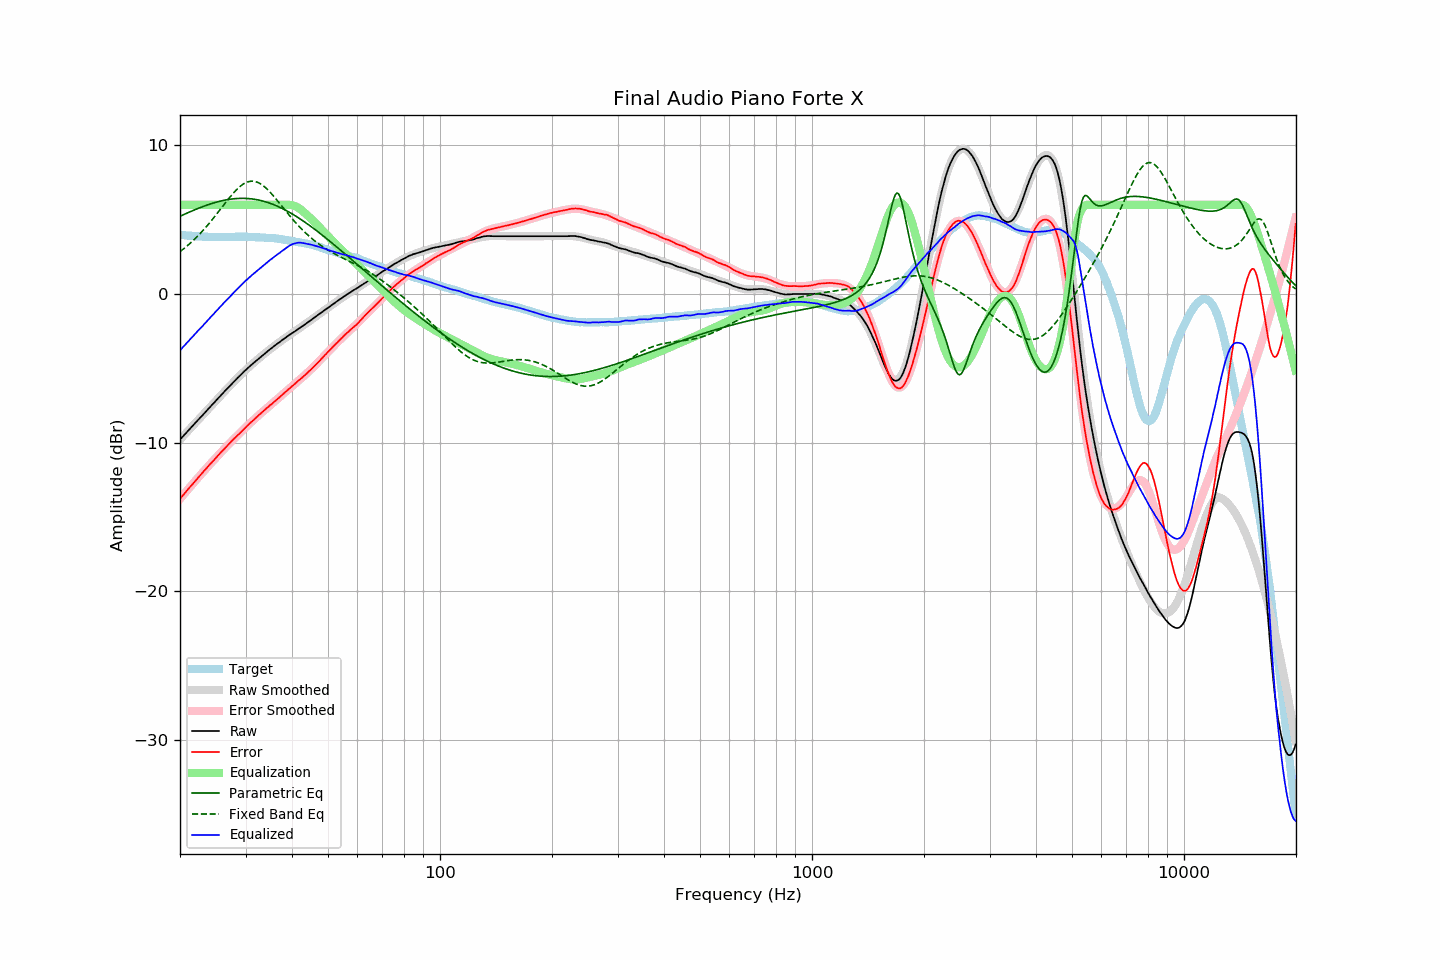

Source data for this figure (header and first rows):
frequency, raw, error, smoothed, error_smoothed, equalization, parametric_eq, fixed_band_eq, equalized_raw, equalized_smoothed, target
20.00, -9.78, -13.77, -9.78, -13.77, 6.00, 5.23, 2.85, -3.78, -3.78, 3.99
20.20, -9.66, -13.64, -9.67, -13.64, 6.00, 5.28, 2.94, -3.66, -3.67, 3.98
20.40, -9.55, -13.52, -9.55, -13.52, 6.00, 5.33, 3.02, -3.55, -3.55, 3.97
20.61, -9.43, -13.39, -9.43, -13.39, 6.00, 5.38, 3.11, -3.43, -3.43, 3.96
20.81, -9.32, -13.26, -9.32, -13.26, 6.00, 5.43, 3.20, -3.32, -3.32, 3.94
21.02, -9.20, -13.13, -9.20, -13.13, 6.00, 5.47, 3.29, -3.20, -3.20, 3.93
21.23, -9.08, -13.00, -9.08, -13.01, 6.00, 5.52, 3.38, -3.08, -3.08, 3.92
21.44, -8.96, -12.89, -8.96, -12.88, 6.00, 5.57, 3.48, -2.96, -2.96, 3.93
21.66, -8.85, -12.76, -8.85, -12.75, 6.00, 5.61, 3.58, -2.85, -2.85, 3.91
21.87, -8.73, -12.64, -8.73, -12.63, 6.00, 5.66, 3.68, -2.73, -2.73, 3.91
22.09, -8.61, -12.50, -8.61, -12.50, 6.00, 5.70, 3.79, -2.61, -2.61, 3.89
22.31, -8.49, -12.38, -8.50, -12.38, 6.00, 5.75, 3.90, -2.49, -2.50, 3.89
22.54, -8.38, -12.26, -8.38, -12.26, 6.00, 5.79, 4.01, -2.38, -2.38, 3.87
22.76, -8.26, -12.13, -8.26, -12.13, 6.00, 5.83, 4.12, -2.26, -2.26, 3.87
22.99, -8.15, -12.02, -8.15, -12.01, 6.00, 5.87, 4.24, -2.15, -2.15, 3.86
23.22, -8.03, -11.89, -8.03, -11.89, 6.00, 5.91, 4.36, -2.03, -2.03, 3.85
23.45, -7.91, -11.77, -7.91, -11.77, 6.00, 5.95, 4.48, -1.91, -1.91, 3.86
23.69, -7.79, -11.65, -7.79, -11.65, 6.00, 5.99, 4.61, -1.79, -1.79, 3.85
23.92, -7.68, -11.52, -7.68, -11.53, 6.00, 6.03, 4.74, -1.68, -1.68, 3.84
24.16, -7.56, -11.41, -7.56, -11.41, 6.00, 6.06, 4.87, -1.56, -1.56, 3.85
24.40, -7.44, -11.29, -7.44, -11.29, 6.00, 6.10, 5.00, -1.44, -1.44, 3.85
24.65, -7.33, -11.18, -7.33, -11.17, 6.00, 6.13, 5.13, -1.33, -1.33, 3.85
24.89, -7.21, -11.06, -7.21, -11.05, 6.00, 6.16, 5.27, -1.21, -1.21, 3.85
25.14, -7.09, -10.93, -7.09, -10.93, 6.00, 6.19, 5.41, -1.09, -1.09, 3.84
25.39, -6.98, -10.82, -6.98, -10.82, 6.00, 6.22, 5.55, -0.98, -0.98, 3.84
25.65, -6.86, -10.70, -6.86, -10.70, 6.00, 6.25, 5.69, -0.86, -0.86, 3.84
25.91, -6.74, -10.58, -6.75, -10.59, 6.00, 6.27, 5.83, -0.74, -0.75, 3.84
26.16, -6.63, -10.47, -6.63, -10.47, 6.00, 6.30, 5.97, -0.63, -0.63, 3.84
26.43, -6.51, -10.36, -6.52, -10.36, 6.00, 6.32, 6.11, -0.51, -0.52, 3.84
26.69, -6.40, -10.24, -6.40, -10.24, 6.00, 6.34, 6.24, -0.40, -0.40, 3.84
26.96, -6.29, -10.13, -6.29, -10.13, 6.00, 6.36, 6.38, -0.29, -0.29, 3.84
27.23, -6.18, -10.02, -6.18, -10.02, 6.00, 6.37, 6.51, -0.18, -0.18, 3.84
27.50, -6.06, -9.90, -6.06, -9.91, 6.00, 6.39, 6.64, -0.06, -0.06, 3.84
27.77, -5.95, -9.80, -5.95, -9.80, 6.00, 6.40, 6.77, 0.05, 0.05, 3.85
28.05, -5.84, -9.69, -5.84, -9.69, 6.00, 6.41, 6.89, 0.16, 0.16, 3.85
28.33, -5.73, -9.59, -5.73, -9.58, 6.00, 6.42, 7.00, 0.27, 0.27, 3.86
28.62, -5.62, -9.48, -5.62, -9.48, 6.00, 6.43, 7.11, 0.38, 0.38, 3.85
28.90, -5.52, -9.38, -5.51, -9.37, 6.00, 6.43, 7.20, 0.48, 0.49, 3.86
29.19, -5.41, -9.27, -5.41, -9.26, 6.00, 6.44, 7.29, 0.59, 0.59, 3.86
29.48, -5.30, -9.16, -5.30, -9.16, 6.00, 6.44, 7.37, 0.70, 0.70, 3.86
29.78, -5.19, -9.05, -5.20, -9.05, 6.00, 6.44, 7.44, 0.81, 0.80, 3.86
30.08, -5.09, -8.95, -5.10, -8.95, 6.00, 6.43, 7.49, 0.91, 0.90, 3.86
30.38, -4.99, -8.84, -5.00, -8.85, 6.00, 6.43, 7.54, 1.01, 1.00, 3.85
30.68, -4.89, -8.74, -4.90, -8.75, 6.00, 6.42, 7.57, 1.11, 1.10, 3.84
30.99, -4.79, -8.63, -4.80, -8.64, 6.00, 6.41, 7.59, 1.21, 1.20, 3.84
31.30, -4.70, -8.54, -4.70, -8.54, 6.00, 6.40, 7.59, 1.30, 1.30, 3.84
31.61, -4.61, -8.45, -4.61, -8.44, 6.00, 6.38, 7.58, 1.39, 1.39, 3.84
31.93, -4.52, -8.34, -4.51, -8.34, 6.00, 6.36, 7.56, 1.48, 1.49, 3.82
32.24, -4.43, -8.25, -4.42, -8.24, 6.00, 6.34, 7.52, 1.57, 1.58, 3.82
32.57, -4.33, -8.14, -4.33, -8.15, 6.00, 6.32, 7.48, 1.67, 1.67, 3.81
32.89, -4.24, -8.05, -4.24, -8.05, 6.00, 6.30, 7.42, 1.76, 1.76, 3.81
33.22, -4.15, -7.96, -4.15, -7.96, 6.00, 6.27, 7.35, 1.85, 1.85, 3.81
33.55, -4.06, -7.86, -4.06, -7.86, 6.00, 6.24, 7.27, 1.94, 1.94, 3.80
33.89, -3.97, -7.76, -3.97, -7.77, 6.00, 6.21, 7.17, 2.03, 2.03, 3.79
34.23, -3.88, -7.66, -3.89, -7.67, 6.00, 6.18, 7.08, 2.12, 2.11, 3.78
34.57, -3.80, -7.58, -3.80, -7.58, 6.00, 6.14, 6.97, 2.20, 2.20, 3.78
34.92, -3.71, -7.48, -3.71, -7.49, 6.00, 6.11, 6.86, 2.29, 2.29, 3.76
35.27, -3.63, -7.41, -3.63, -7.39, 6.00, 6.07, 6.74, 2.37, 2.37, 3.78
35.62, -3.54, -7.30, -3.55, -7.30, 6.00, 6.03, 6.61, 2.46, 2.45, 3.76
35.97, -3.46, -7.21, -3.46, -7.21, 6.00, 5.98, 6.49, 2.54, 2.54, 3.75
... 635 more rows
